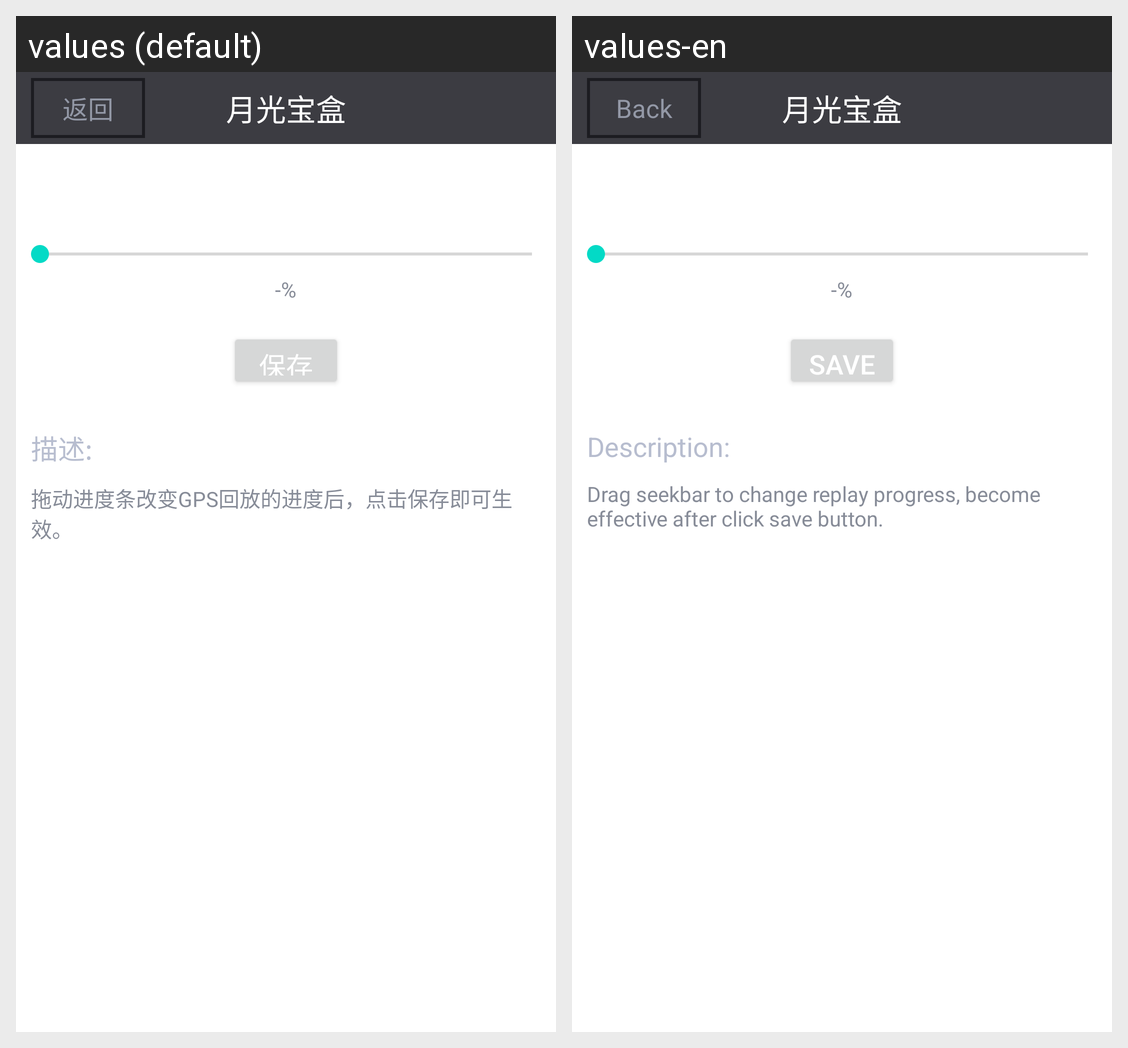

The Android screen above is rendered under two locales of the same app. Produce the string resources it draws, with the default and per-locale values.
Android screen res/layout/pi_gps_replay.xml rendered under 2 locales, left to right: values (default), values-en. Device: Nexus 5 (rendered at 1080×1920; each locale shown at half size, 540×960, under a caption strip naming it); theme Theme.MaterialComponents.DayNight.NoActionBar.
Strings drawn on this screen, with the default value and each locale's value (text and hints the layout hard-codes, and strings that could not be matched under every locale, appear in the picture but are not listed):

pi_gps_title
  values: 月光宝盒
  values-en: 月光宝盒

back
  values: 返回
  values-en: Back

save
  values: 保存
  values-en: Save

desc
  values: 描述:
  values-en: Description:

gps_replay_desc
  values: 拖动进度条改变GPS回放的进度后，点击保存即可生效。
  values-en: Drag seekbar to change replay progress, become effective after click save button.
